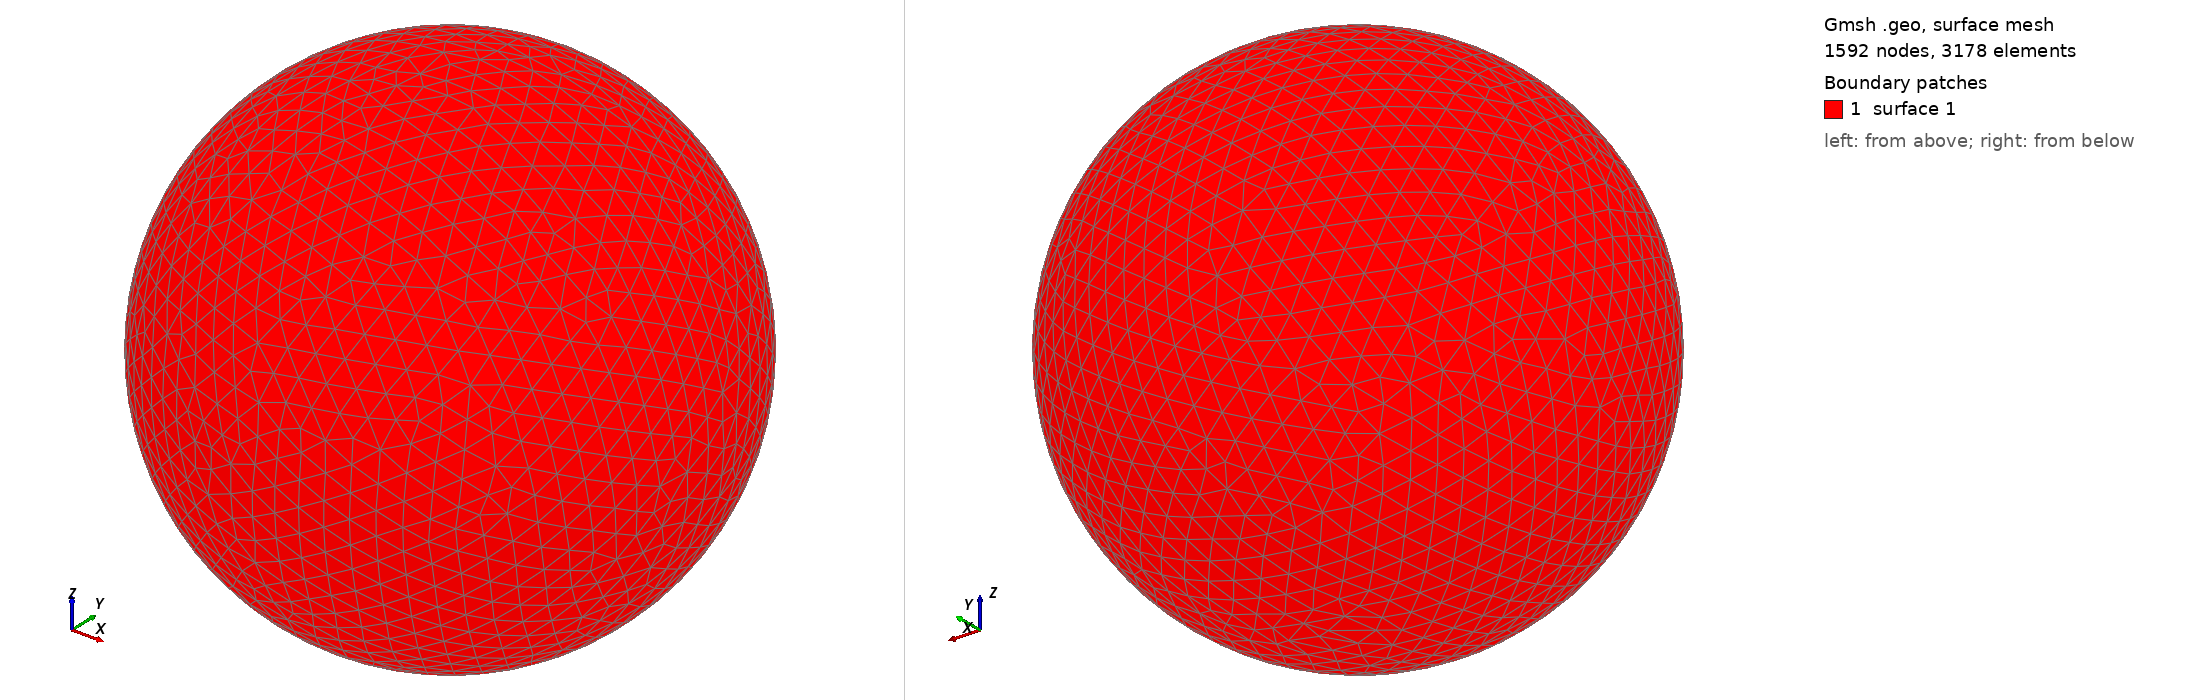

Gmsh geometry script, surface-meshed: 1592 nodes, 3178 surface elements. Boundary patches (legend numbers): 1 surface 1. Left view from above one corner, right view from below the opposite corner. The script declares no physical surfaces, so the legend lists its geometric surfaces. The drawing asked Gmsh for element sizes between 1% and 20% of the model's largest extent; the script's own settings can give other sizes.

=== shot1365.geo (drawn) ===
SetFactory("OpenCASCADE");
Point(1) = {0,0,0,0};
Sphere(1) = {0,0,0,0.04276000};
MeshSize{ PointsOf{ Surface{:}; } } = 0.004276000;
Mesh.ElementOrder=1;
Mesh.Format=39;
